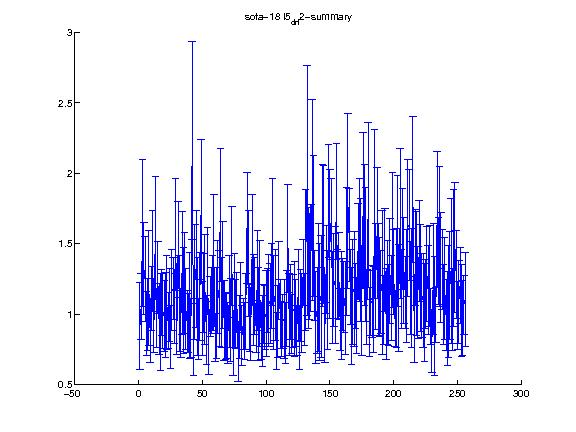

Values plotted in this chart, from the file beside it:
1.000000, 2.000000, 3.000000, 4.000000, 5.000000, 6.000000, 7.000000, 8.000000, 9.000000, 10.000000, 11.000000, 12.000000, 13.000000, 14.000000, 15.000000, 16.000000, 17.000000, 18.000000, 19.000000, 20.000000, 21.000000, 22.000000, 23.000000, 24.000000
0.9139, 1.053, 1.576, 1.326, 1.247, 0.9333, 0.9989, 1.187, 0.8817, 1.112, 1.377, 0.9163, 1.543, 0.9461, 1.258, 0.9642, 0.9454, 1.084, 1.023, 0.9855, 0.9942, 1.083, 0.9543, 1.063
0.3091, 0.2334, 0.5199, 0.3263, 0.3019, 0.2292, 0.2557, 0.407, 0.2284, 0.2257, 0.3564, 0.1871, 0.4327, 0.1821, 0.2565, 0.2501, 0.343, 0.2358, 0.2645, 0.2541, 0.3035, 0.3321, 0.1998, 0.2608
